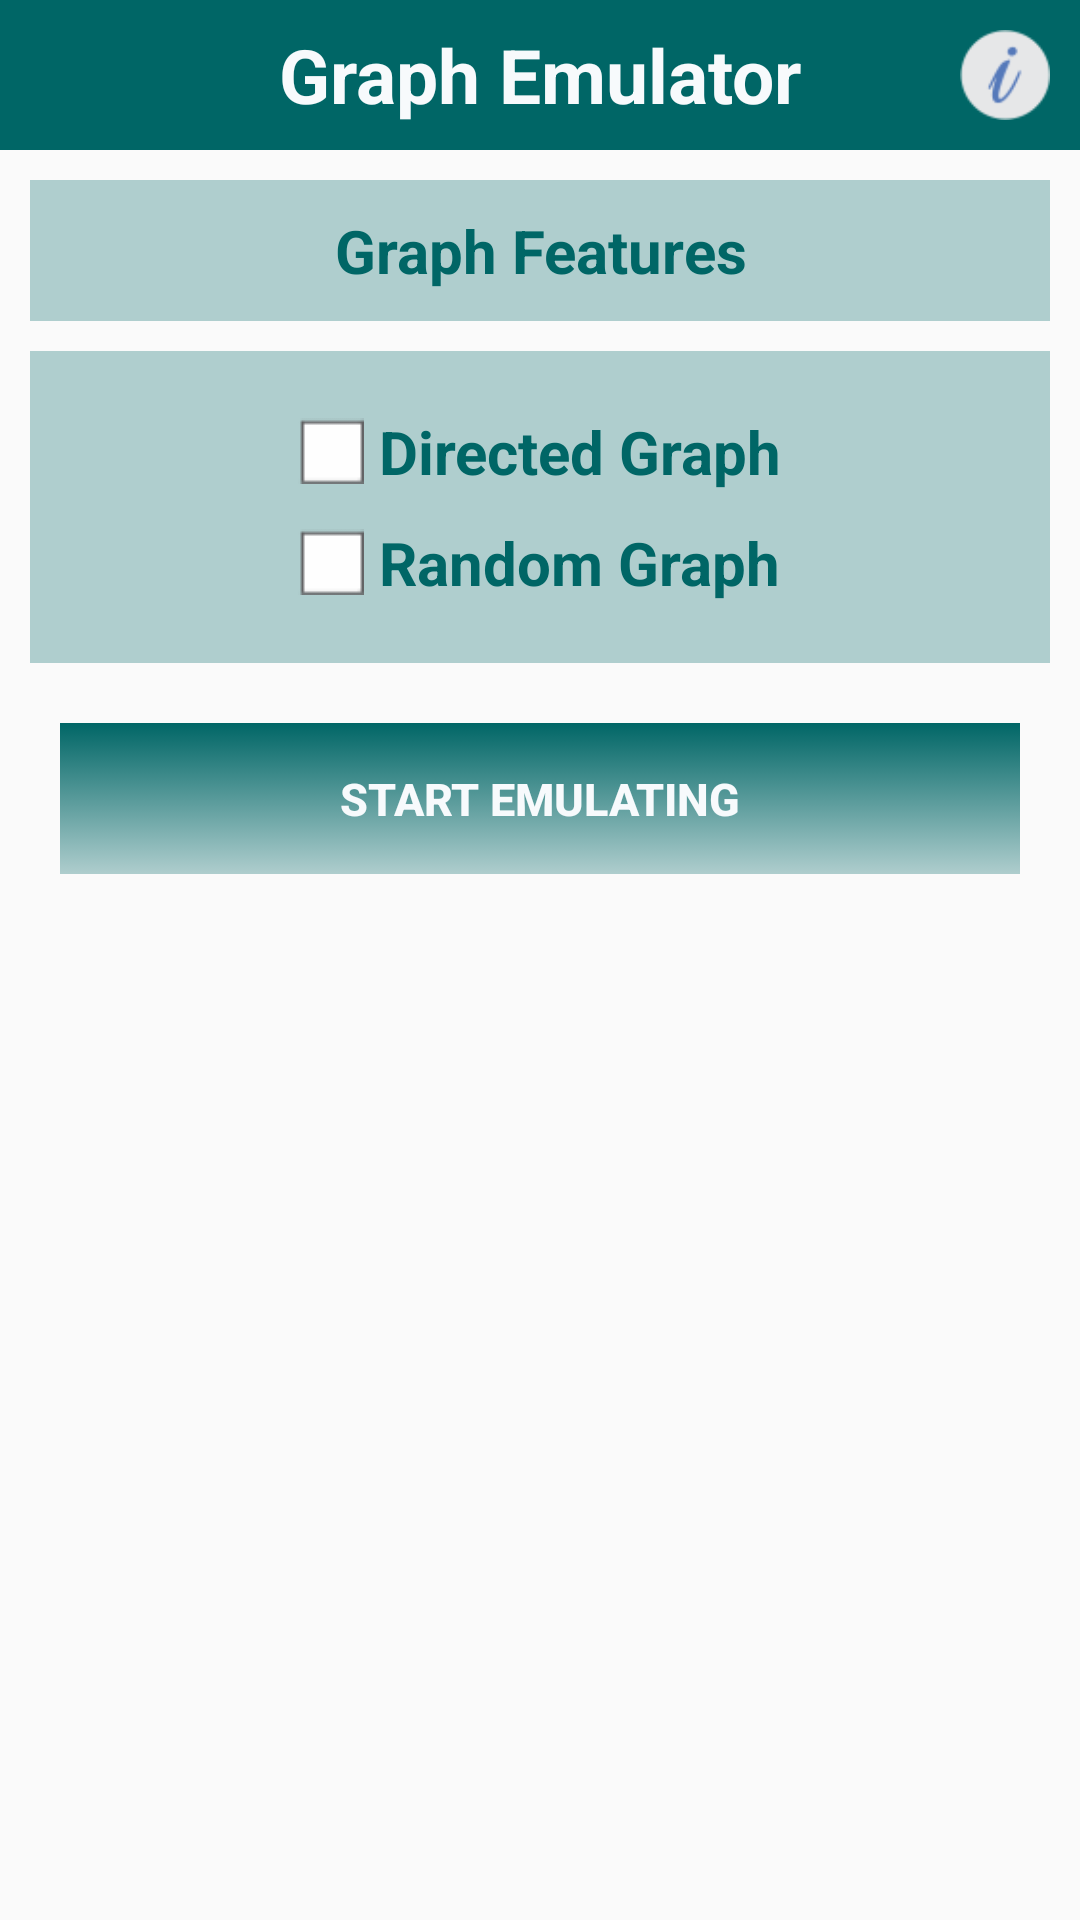

The Android layout XML behind this screen, and the referenced resources:
<!-- AndroidManifest.xml: activity theme AppTheme.NoActionBar -->
<!-- res/layout/activity_main.xml -->
<LinearLayout xmlns:android="http://schemas.android.com/apk/res/android"
    xmlns:tools="http://schemas.android.com/tools"
    android:layout_height="match_parent"
    android:layout_width="match_parent"
    android:orientation="vertical"
    android:background="@drawable/bckgrd" >

    <RelativeLayout
        android:layout_width="match_parent"
        android:layout_height="50dp">
        <include
            layout = "@layout/bar_title" />
          />
    </RelativeLayout>

    <TextView
        style="@style/title"
        android:text="@string/features"
        android:layout_marginTop="10dp"
        android:layout_marginLeft="10dp"
        android:layout_marginRight="10dp"/>

    <LinearLayout
        android:layout_width="match_parent"
        android:layout_height="wrap_content"
        android:background="#4D006666"
        android:layout_marginTop="10dp"
        android:layout_marginLeft="10dp"
        android:layout_marginRight="10dp"
        android:gravity="center"
        android:padding="20dp" >
        <LinearLayout
            android:layout_width="wrap_content"
            android:layout_height="wrap_content"
            android:orientation="vertical">
            <CheckBox
                android:id="@+id/cbDirected"
                style="@style/rbCustom"
                android:text="@string/directed_graph"
                android:layout_marginBottom="10dp"/>
            <CheckBox
                android:id="@+id/cbRandom"
                style="@style/rbCustom"
                android:text="@string/random_graph" />
        </LinearLayout>

    </LinearLayout>

    <Button
        android:id="@+id/bStart"
        android:text="@string/start"
        android:layout_gravity="bottom|center_horizontal"
        style="@style/button_custom"
        android:layout_width="match_parent" />

</LinearLayout>
<!-- res/layout/bar_title.xml (included above) -->
<?xml version="1.0" encoding="utf-8"?>
<RelativeLayout xmlns:android="http://schemas.android.com/apk/res/android"
    xmlns:tools="http://schemas.android.com/tools"
    android:layout_width="match_parent"
    android:layout_height="50dp"
    android:background="#006666">
    <ImageView
        android:id="@+id/ivIcon"
        android:background="@drawable/icon"
        android:layout_width="50dp"
        android:layout_height="50dp"
        android:layout_alignParentTop="true"
        android:layout_alignParentBottom="true"
        android:layout_alignParentLeft="true" />
    <TextView
        android:id="@+id/tvTitle"
        android:text="@string/app_name"
        android:layout_width="wrap_content"
        android:layout_height="wrap_content"
        android:textStyle="bold"
        android:textColor="#F7FAFC"
        android:layout_centerInParent="true"
        android:textSize="25dp" />
    <Button
        android:id="@+id/bHelp"
        android:layout_width="50dp"
        android:layout_height="50dp"
        android:layout_alignParentRight="true"
        android:layout_alignParentTop="true"
        android:layout_alignParentBottom="true"
        android:background="@drawable/btn_info" />

</RelativeLayout>
<!-- resources referenced by this layout -->
<resources>
  <!-- drawable btn_info (drawable) -->
  ﻿<selector xmlns:android="http://schemas.android.com/apk/res/android">
  	<item
      	android:state_pressed="true" >
          <layer-list>
  		   <item>
  			    <shape>
  		          <padding
  			         android:left="10dp"
  			         android:top="10dp"
  			         android:right="10dp"
  			         android:bottom="10dp" />
  			    </shape>
    			</item>
    			<item 
          		android:drawable="@drawable/bt_info_on" />
    		</layer-list>
      </item>
      <item
          android:state_pressed="false" >
          <layer-list>
  		   <item>
  			    <shape>
  		          <padding
  			         android:left="10dp"
  			         android:top="10dp"
  			         android:right="10dp"
  			         android:bottom="10dp" />
  			    </shape>
    			</item>
    			<item 
          		android:drawable="@drawable/bt_info_off" />
    		</layer-list>
      </item>
  </selector>
  <string name="app_name">Graph Emulator</string>
  <string name="directed_graph">Directed Graph</string>
  <string name="features">Graph Features</string>
  <string name="random_graph">Random Graph</string>
  <string name="start">Start Emulating</string>
  <style name="button_custom">
          <item name="android:layout_width">wrap_content</item>
          <item name="android:layout_height">wrap_content</item>
          <item name="android:textSize">15sp</item>
          <item name="android:textStyle">bold</item>
          <item name="android:textAllCaps">true</item>
          <item name="android:textColor">#F7FAFC</item>
          <item name="android:padding">15dp</item>
          <item name="android:background">@drawable/btn_custom</item>
          <item name="android:layout_margin">20dp</item>
      </style>
  <style name="rbCustom">
          <item name="android:layout_width">wrap_content</item>
          <item name="android:layout_height">wrap_content</item>
          <item name="android:textColor">#006666</item>
          <item name="android:button">@drawable/rbtn_menu</item>
          <item name="android:paddingLeft">5dp</item>
          <item name="android:textStyle">bold</item>
          <item name="android:textSize">20dp</item>
      </style>
  <style name="title">
          <item name="android:layout_width">match_parent</item>
          <item name="android:layout_height">wrap_content</item>
          <item name="android:padding">10sp</item>
          <item name="android:gravity">center</item>
          <item name="android:background">#4D006666</item>
          <item name="android:textColor">#006666</item>
          <item name="android:textStyle">bold</item>
          <item name="android:textSize">20sp</item>
      </style>
  <style name="AppTheme.NoActionBar">
          <item name="windowActionBar">false</item>
          <item name="windowNoTitle">true</item>
      </style>
  <!-- drawable bt_info_on: png bitmap (drawable, 2361 bytes) -->
  <!-- drawable btn_custom (drawable) -->
  ﻿<selector xmlns:android="http://schemas.android.com/apk/res/android">
  	<item
          android:state_pressed="true" >
          <layer-list>
  		   <item>
  			    <shape android:shape="rectangle">
  		          <gradient
  			         android:startColor="#4D006666"
  			         android:endColor="#006666"
  			         android:angle="270" />
  			    </shape>
  			</item>
  		</layer-list>
      </item>
      <item
      	android:state_pressed="false" >
          <layer-list>
  		   <item>
  			    <shape android:shape="rectangle">
  		          <gradient
  			         android:startColor="#006666"
  			         android:endColor="#4D006666"
  			         android:angle="270" />
  			    </shape>
  			</item>
  		</layer-list>
      </item>
  </selector>
  <!-- drawable rbtn_menu (drawable) -->
  ﻿<selector xmlns:android="http://schemas.android.com/apk/res/android" >
      <item
      	android:state_pressed="true"
          android:drawable="@drawable/radio_bt_ativado" />
      <item
      	android:state_checked="true"
          android:drawable="@drawable/radio_bt_ativado" />
      <item
      	android:state_checked="false"
          android:drawable="@drawable/radio_bt_desativado" />
  </selector>
</resources>
